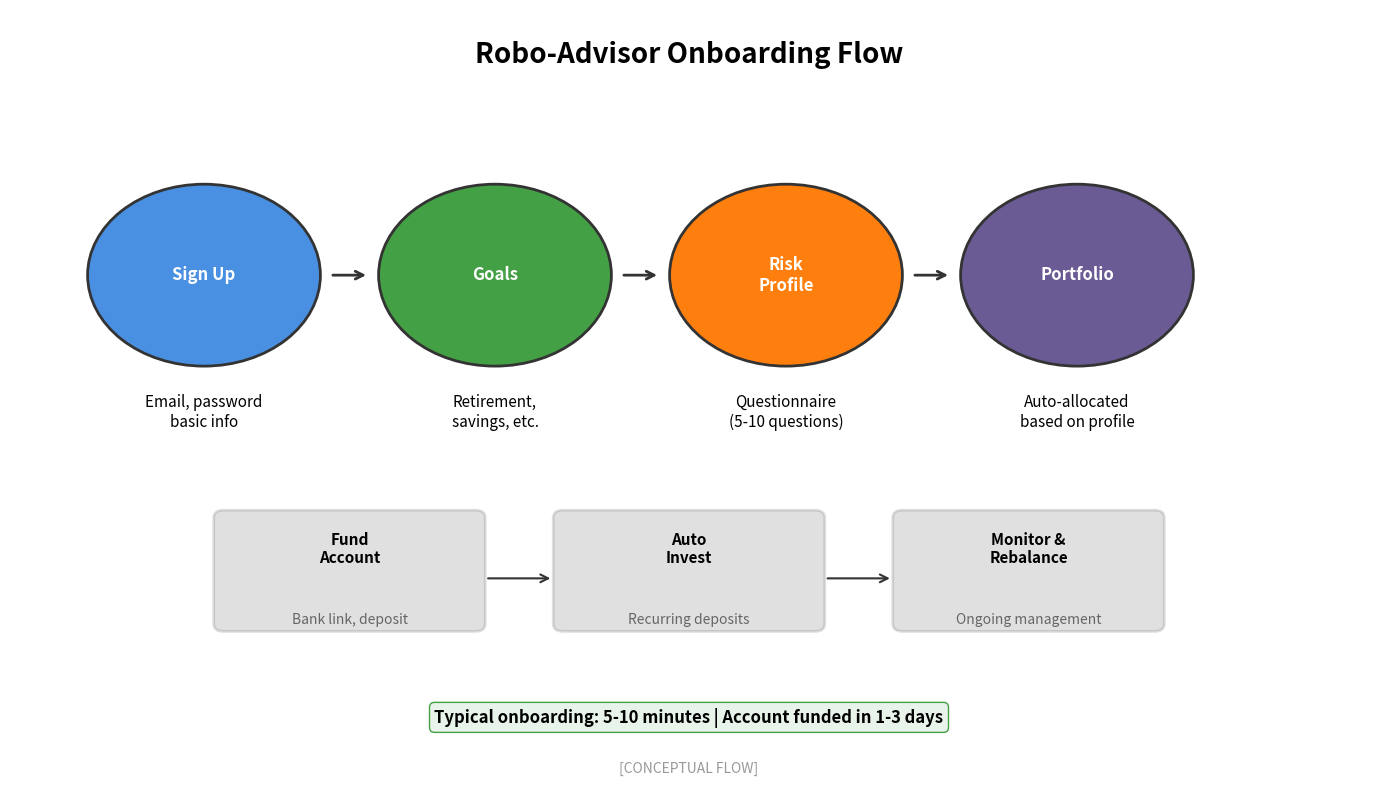

This chart was generated by the following Python code: (Note: this script raises an exception after producing the figure.)
"""
Robo-Advisor Onboarding Flow
Shows the typical robo-advisor onboarding process

Output: robo_onboarding.pdf
Module: module_01_fintech
Lesson: 8 - Robo-Advisors
"""

from pathlib import Path
import matplotlib.pyplot as plt
import matplotlib.patches as mpatches
import numpy as np

CHART_METADATA = {
    'title': 'Robo Onboarding Flow',
    'module': 'module_01_fintech',
    'lesson': 8,
    'url': 'https://github.com/Digital-AI-Finance/digital-finance/tree/main/module_01_fintech/figures/robo_onboarding'
}

plt.rcParams.update({
    'font.size': 14,
    'axes.labelsize': 14,
})

def create_chart():
    """Create robo onboarding flow diagram"""
    fig, ax = plt.subplots(figsize=(14, 8))
    ax.set_xlim(0, 14)
    ax.set_ylim(0, 10)
    ax.axis('off')

    # Title
    ax.text(7, 9.3, 'Robo-Advisor Onboarding Flow', fontsize=20, fontweight='bold', ha='center')

    # Steps
    steps = [
        {'name': 'Sign Up', 'x': 2, 'y': 6.5, 'color': '#4A90E2',
         'desc': 'Email, password\nbasic info'},
        {'name': 'Goals', 'x': 5, 'y': 6.5, 'color': '#44A044',
         'desc': 'Retirement,\nsavings, etc.'},
        {'name': 'Risk\nProfile', 'x': 8, 'y': 6.5, 'color': '#FF7F0E',
         'desc': 'Questionnaire\n(5-10 questions)'},
        {'name': 'Portfolio', 'x': 11, 'y': 6.5, 'color': '#6B5B95',
         'desc': 'Auto-allocated\nbased on profile'},
    ]

    for step in steps:
        # Circle
        circle = mpatches.Circle((step['x'], step['y']), 1.2, facecolor=step['color'],
                                  edgecolor='#333333', lw=2)
        ax.add_patch(circle)
        ax.text(step['x'], step['y'], step['name'], ha='center', va='center',
               fontsize=12, fontweight='bold', color='white')
        ax.text(step['x'], step['y']-2, step['desc'], ha='center', fontsize=11)

    # Arrows
    for i in range(len(steps)-1):
        ax.annotate('', xy=(steps[i+1]['x']-1.3, steps[i+1]['y']),
                   xytext=(steps[i]['x']+1.3, steps[i]['y']),
                   arrowprops=dict(arrowstyle='->', color='#333333', lw=2))

    # Second row - post onboarding
    post_steps = [
        {'name': 'Fund\nAccount', 'x': 3.5, 'y': 2.5, 'color': '#333333',
         'desc': 'Bank link, deposit'},
        {'name': 'Auto\nInvest', 'x': 7, 'y': 2.5, 'color': '#333333',
         'desc': 'Recurring deposits'},
        {'name': 'Monitor &\nRebalance', 'x': 10.5, 'y': 2.5, 'color': '#333333',
         'desc': 'Ongoing management'},
    ]

    for step in post_steps:
        box = mpatches.FancyBboxPatch((step['x']-1.3, step['y']-0.6), 2.6, 1.4,
                                       boxstyle='round,pad=0.1',
                                       facecolor=step['color'], alpha=0.15,
                                       edgecolor=step['color'], lw=2)
        ax.add_patch(box)
        ax.text(step['x'], step['y']+0.2, step['name'], ha='center', fontsize=11, fontweight='bold')
        ax.text(step['x'], step['y']-0.6, step['desc'], ha='center', fontsize=10, color='#666666')

    # Arrows for second row
    for i in range(len(post_steps)-1):
        ax.annotate('', xy=(post_steps[i+1]['x']-1.4, post_steps[i+1]['y']),
                   xytext=(post_steps[i]['x']+1.4, post_steps[i]['y']),
                   arrowprops=dict(arrowstyle='->', color='#333333', lw=1.5))

    # Time note
    ax.text(7, 0.6, 'Typical onboarding: 5-10 minutes | Account funded in 1-3 days',
           ha='center', fontsize=12, fontweight='bold',
           bbox=dict(boxstyle='round', facecolor='#E8F4EA', edgecolor='#44A044'))

    # Source
    fig.text(0.5, 0.02, '[CONCEPTUAL FLOW]', fontsize=10, ha='center', style='italic', color='#999999')

    plt.tight_layout()

    output_path = Path(__file__).parent / 'robo_onboarding.pdf'
    plt.savefig(output_path, format='pdf', dpi=300, bbox_inches='tight')
    plt.close()
    print(f"Chart saved to: {output_path}")
    return output_path

if __name__ == '__main__':
    create_chart()
